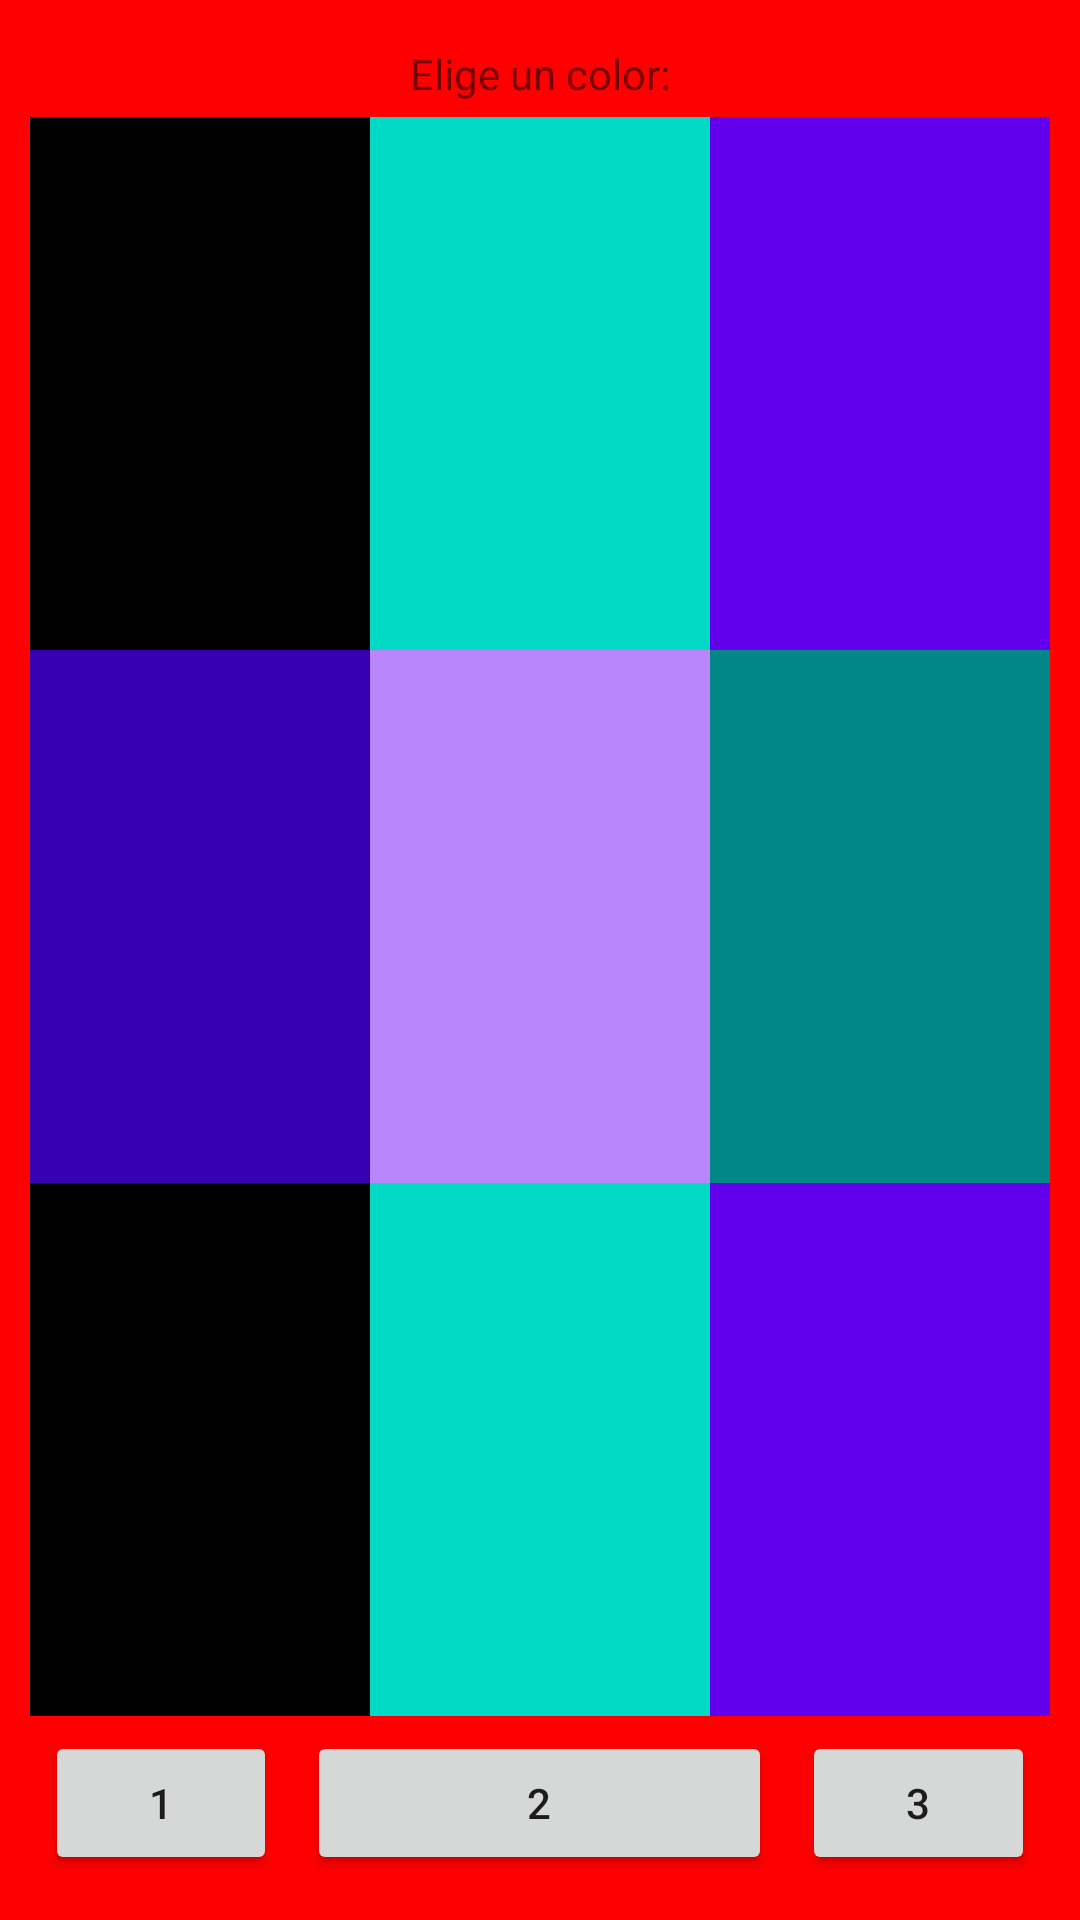

Android layout source for this screen:
<!-- AndroidManifest.xml: application theme Theme.E3_Activitys_2023 -->
<!-- res/layout/activity_colors9.xml -->
<?xml version="1.0" encoding="utf-8"?>
<LinearLayout xmlns:android="http://schemas.android.com/apk/res/android"
    android:layout_width="match_parent"
    android:layout_height="match_parent"
    android:background="#FFFF0000"
    android:gravity="center"
    android:orientation="vertical"
    android:padding="10dp">

    <TextView
        android:layout_width="wrap_content"
        android:layout_height="wrap_content"
        android:layout_margin="5dp"
        android:text="Elige un color:" />

    <LinearLayout
        android:layout_width="match_parent"
        android:layout_height="0dp"
        android:layout_weight="1">

        <View
            android:layout_width="0dp"
            android:layout_height="match_parent"
            android:layout_weight="1"
            android:background="@color/black">

        </View>

        <View
            android:layout_width="0dp"
            android:layout_height="match_parent"
            android:layout_weight="1"
            android:background="@color/teal_200">

        </View>

        <View
            android:layout_width="0dp"
            android:layout_height="match_parent"
            android:layout_weight="1"
            android:background="@color/purple_500">

        </View>

    </LinearLayout>

    <LinearLayout
        android:layout_width="match_parent"
        android:layout_height="0dp"
        android:layout_weight="1">

        <View
            android:layout_width="0dp"
            android:layout_height="match_parent"
            android:layout_weight="1"
            android:background="@color/purple_700">

        </View>

        <View
            android:layout_width="0dp"
            android:layout_height="match_parent"
            android:layout_weight="1"
            android:background="@color/purple_200">

        </View>

        <View
            android:layout_width="0dp"
            android:layout_height="match_parent"
            android:layout_weight="1"
            android:background="@color/teal_700">

        </View>

    </LinearLayout>
    <LinearLayout
        android:layout_width="match_parent"
        android:layout_height="0dp"
        android:layout_weight="1">

        <View
            android:layout_width="0dp"
            android:layout_height="match_parent"
            android:layout_weight="1"
            android:background="@color/black">

        </View>

        <View
            android:layout_width="0dp"
            android:layout_height="match_parent"
            android:layout_weight="1"
            android:background="@color/teal_200">

        </View>

        <View
            android:layout_width="0dp"
            android:layout_height="match_parent"
            android:layout_weight="1"
            android:background="@color/purple_500">

        </View>

    </LinearLayout>

    <LinearLayout
        android:layout_width="match_parent"
        android:layout_height="wrap_content">

        <Button
            android:layout_width="0dp"
            android:layout_height="wrap_content"
            android:layout_margin="5dp"
            android:layout_weight="1"
            android:text="1" />

        <Button
            android:layout_width="0dp"
            android:layout_height="wrap_content"
            android:layout_margin="5dp"
            android:layout_weight="2"
            android:text="2" />

        <Button
            android:layout_width="0dp"
            android:layout_height="wrap_content"
            android:layout_margin="5dp"
            android:layout_weight="1"
            android:text="3" />

    </LinearLayout>

</LinearLayout>
<!-- resources referenced by this layout -->
<resources>
  <style name="Theme.E3_Activitys_2023" parent="Theme.MaterialComponents.DayNight.DarkActionBar">
          
          <item name="colorPrimary">@color/purple_500</item>
          <item name="colorPrimaryVariant">@color/purple_700</item>
          <item name="colorOnPrimary">@color/white</item>
          
          <item name="colorSecondary">@color/teal_200</item>
          <item name="colorSecondaryVariant">@color/teal_700</item>
          <item name="colorOnSecondary">@color/black</item>
          
          <item name="android:statusBarColor">?attr/colorPrimaryVariant</item>
          
      </style>
  <!-- not gathered from this repository: default colours our renderer supplied (Android Studio template values) -->
  <color name="purple_200">#FFBB86FC</color>
  <color name="purple_500">#FF6200EE</color>
  <color name="purple_700">#FF3700B3</color>
  <color name="teal_200">#FF03DAC5</color>
  <color name="teal_700">#FF018786</color>
  <color name="black">#FF000000</color>
  <color name="white">#FFFFFFFF</color>
</resources>
